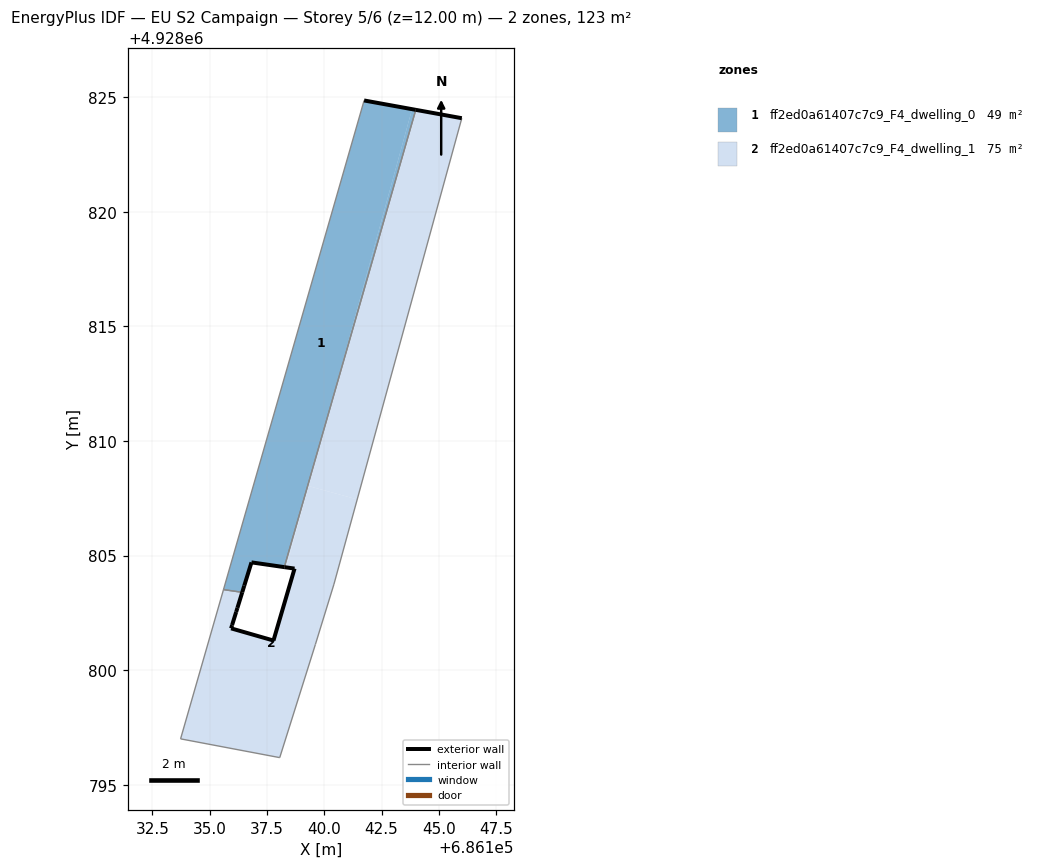
=== STOREY PLAN SPEC (per zone: floor XY polygon, exterior-wall plan segments, windows/doors) ===
zone 1: ff2ed0a61407c7c9_F4_dwelling_0  (48.6 m²)
  floor: (686138.25, 4928804.50) (686140.25, 4928811.42) (686143.83, 4928824.48) (686141.74, 4928824.86) (686135.80, 4928804.22) (686135.80, 4928804.20) (686135.60, 4928803.51) (686135.89, 4928803.47) (686136.42, 4928803.40) (686136.82, 4928804.70)
  floor: (686140.25, 4928811.43) (686143.99, 4928824.46) (686143.83, 4928824.48)
  exterior wall: (686141.74, 4928824.86) – (686143.99, 4928824.46)  [2.3 m]
  exterior wall: (686138.25, 4928804.50) – (686136.82, 4928804.70)  [1.4 m]
  exterior wall: (686136.82, 4928804.70) – (686136.51, 4928803.68)  [1.1 m]
  exterior wall: (686136.51, 4928803.68) – (686136.42, 4928803.39)  [0.3 m]
  interior walls: 3
zone 2: ff2ed0a61407c7c9_F4_dwelling_1  (74.6 m²)
  floor: (686141.44, 4928807.45) (686146.00, 4928824.09) (686143.99, 4928824.46) (686140.25, 4928811.43) (686139.32, 4928808.03)
  floor: (686138.05, 4928796.18) (686139.61, 4928801.12) (686140.42, 4928803.75) (686141.42, 4928807.40) (686141.44, 4928807.45) (686139.32, 4928808.03) (686139.30, 4928807.99) (686139.25, 4928807.79) (686138.34, 4928804.48) (686138.70, 4928804.43) (686137.78, 4928801.29) (686135.93, 4928801.82) (686135.97, 4928801.96) (686136.03, 4928802.15) (686136.42, 4928803.40) (686135.89, 4928803.47) (686135.60, 4928803.51) (686133.73, 4928797.00)
  floor: (686138.34, 4928804.48) (686139.25, 4928807.79) (686139.30, 4928807.99) (686139.31, 4928808.02) (686140.25, 4928811.42) (686138.25, 4928804.50)
  exterior wall: (686136.42, 4928803.39) – (686136.21, 4928802.71)  [0.7 m]
  exterior wall: (686136.21, 4928802.71) – (686136.15, 4928802.54)  [0.2 m]
  exterior wall: (686136.15, 4928802.54) – (686135.97, 4928801.96)  [0.6 m]
  exterior wall: (686135.97, 4928801.96) – (686135.93, 4928801.82)  [0.1 m]
  exterior wall: (686135.93, 4928801.82) – (686137.78, 4928801.29)  [1.9 m]
  exterior wall: (686137.78, 4928801.29) – (686138.70, 4928804.43)  [3.3 m]
  exterior wall: (686138.70, 4928804.43) – (686138.25, 4928804.50)  [0.5 m]
  exterior wall: (686143.99, 4928824.46) – (686146.00, 4928824.09)  [2.0 m]
  interior walls: 8

=== DERIVED (storey summary) ===
Building: EU S2 Campaign
Storey: 5 of 6  (floor level z = 12.00 m)
Storey gross floor area: 123.2 m²
Zones on this storey: 2
  - ff2ed0a61407c7c9_F4_dwelling_0: floor 48.6 m²; exterior wall 5.1 m (15.3 m²); WWR 0.0%
  - ff2ed0a61407c7c9_F4_dwelling_1: floor 74.6 m²; exterior wall 9.3 m (28.0 m²); WWR 0.0%
Zone adjacency (shared interzone walls):
  - ff2ed0a61407c7c9_F4_dwelling_0 ↔ ff2ed0a61407c7c9_F4_dwelling_1